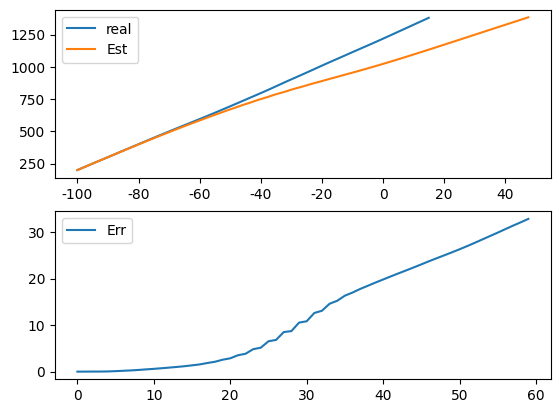

The matplotlib source for this figure:
#!/usr/bin/env python
# -*- coding:utf-8 -*-
# @FileName  :UKF_Dist_CV.py
# @Time      :2022/9/27 10:09 AM
# [redacted]
import numpy as np
import matplotlib.pyplot as plt
import numpy.linalg

plt.rcParams['font.sans-serif'] = ['Heiti TC']  # 用来正常显示中文标签
plt.rcParams['axes.unicode_minus'] = False  # 用来正常显示负号

def quick_scatter(*args,**kwargs):
    plt.figure()
    rtn = plt.scatter(args,**kwargs)
    plt.show()
    return rtn

# ---------参数设定---------
T = 1
N = 60 // T
X = np.zeros([4, N])
X[:, 0] = [-100, 2, 200, 20]
Z = np.zeros([1, N])
delta_w = 1e-3
Q = delta_w * np.diag([0.5, 1])  # 过程噪声
G = np.array([[T ** 2 / 2, 0], [T, 0], [0, T ** 2 / 2], [0, T]])
R = 5  # 观测噪声
F = np.array([[1, T, 0, 0], [0, 1, 0, 0], [0, 0, 1, T], [0, 0, 0, 1]])
x0 = 200  # 观测站的位置
y0 = 300
Xstation = np.array([[x0], [y0]])

# -------真实轨迹模拟--------
w = np.dot(np.sqrt(R),np.random.randn(1,N))
for t in range(1,N):
    X[:,t] = F.dot(X[:,t-1]) + G.dot(np.sqrt(Q)).dot(np.random.randn(2,1)).transpose()
Z = np.sqrt(np.sum((X[[0,2],:] - Xstation)**2,axis=0))

# ---------UKF滤波----------
L = 4
alpha = 1e-3
kalpha = 0
belta = 2
ramnda = 3-L
Wm = np.zeros(2*L+1) + 1/(2*(L+ramnda))
Wc = np.zeros(2*L+1) + 1/(2*(L+ramnda))
Wm[0] = ramnda/(L+ramnda)
Wc[0] = ramnda/(L+ramnda) + 1 - alpha**2 + belta
# Wc = Wm
# --------
Xukf = np.zeros([4,N])
Xukf[:,0] = X[:,0]+np.array([100,0,-100,0])*0.0
P0=np.eye(4)
for t in range(1,N):
    xest = Xukf[:,t-1,None]
    P = P0
    # 1.获得一组sigma点集
    try:
        cho = np.linalg.cholesky(P*(L+ramnda))
    except numpy.linalg.LinAlgError as err:
        print(err,":",t)
        break
    xgamaP1 = xest + cho
    xgamaP2 = xest - cho
    Xsigma = np.hstack([xest,xgamaP1,xgamaP2])
    # 2.对点集进行预测
    Xsigma_pre = F.dot(Xsigma)
    # 3.利用第二部的结果计算均值和方差
    # Xpred = np.zeros([4,1])
    Xpred = np.sum(Wm*Xsigma_pre, axis=1)
    tmp_X = (Xsigma_pre - Xpred[:, None])
    Ppred = np.dot(Wc * tmp_X,tmp_X.transpose())
    Ppred += G.dot(Q).dot(G.transpose())

    # 4.根据预测值再次进行UT变换
    chor = (np.linalg.cholesky(np.dot((L+ramnda),Ppred))).transpose()
    XaugsigmaP1 = Xpred[:,None] + chor
    XaugsigmaP2 = Xpred[:,None] - chor
    Xaugsigma = np.hstack([Xpred[:,None],XaugsigmaP1,XaugsigmaP2])
    # quick_scatter(Xaugsigma[0],y=Xaugsigma[2])
    # 5.观测预测
    Zsigmapre = np.sqrt(np.sum((Xaugsigma[[0,2],:]-Xstation)**2,axis=0))[None,:]
    # 6.计算观测预测的均值和协方差
    # Zpred = np.zeros([1,1])
    Zpred = np.sum(Wm*Zsigmapre,axis=1)
    tmp_Z = (Zsigmapre-Zpred[:,None])

    Pzz = np.dot(Wc*tmp_Z,tmp_Z.transpose())+R
    Pxz = np.dot(Wc*tmp_X,tmp_Z.transpose())

    # 7.计算Kalman增益
    K = Pxz.dot(np.linalg.inv(Pzz))

    # 8.状态和方差更新
    xest = Xpred + np.dot(K,(Z[t]-Zpred))
    P = Ppred - np.dot(K,Pzz).dot(K.transpose())
    P0 = P
    Xukf[:,t] = xest

# ----误差分析----


Err_ukf = np.sqrt(np.sum((X-Xukf)[[0,2],:]**2,axis=0))

plt.figure()
plt.subplot(2,1,1)
plt.plot(X[0],X[2],label="real")
plt.plot(Xukf[0],Xukf[2],label="Est")
plt.legend()
plt.subplot(2,1,2)
plt.plot(Err_ukf,label="Err")
plt.legend()
plt.show()


